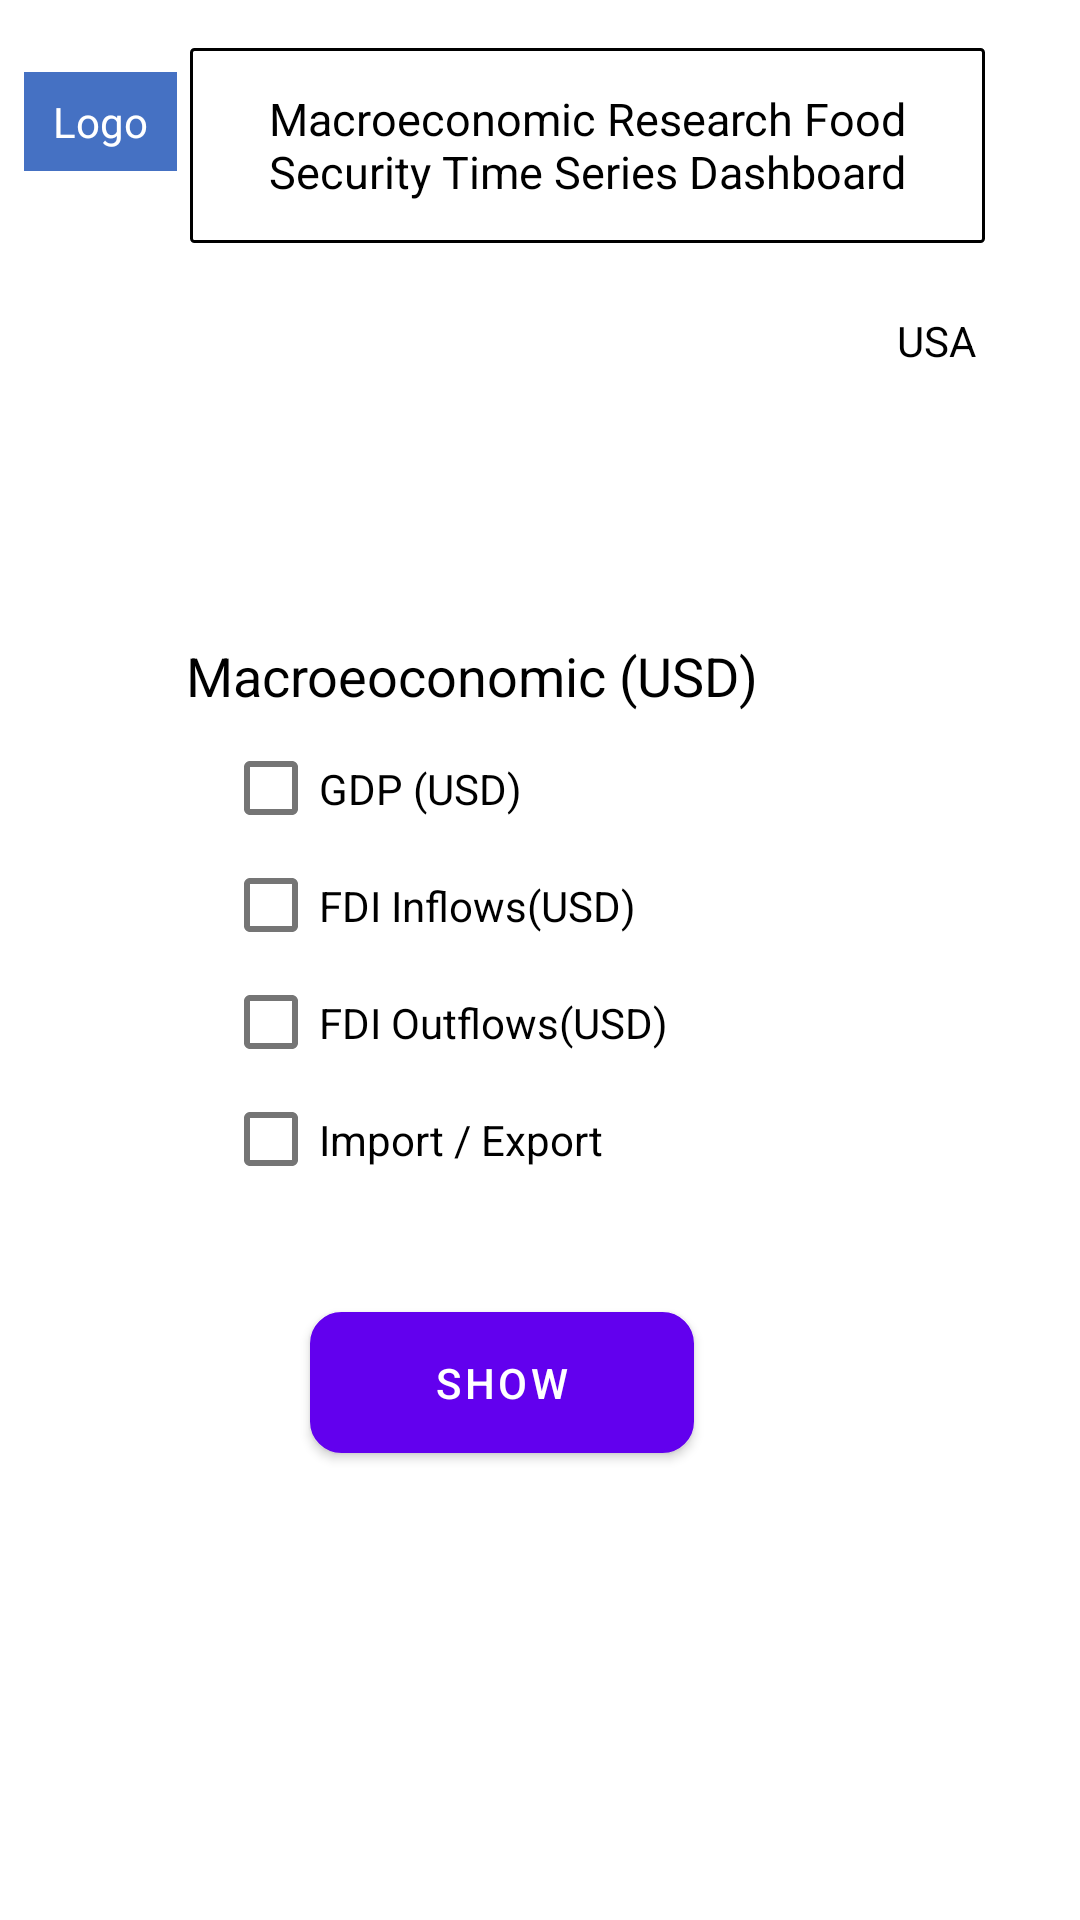

Layout XML and referenced resources for this Android screen:
<!-- AndroidManifest.xml: application theme Theme.MacroEconomicsResearch -->
<!-- res/layout/activity_show_actvity.xml -->
<?xml version="1.0" encoding="utf-8"?>
<androidx.constraintlayout.widget.ConstraintLayout xmlns:android="http://schemas.android.com/apk/res/android"
    xmlns:app="http://schemas.android.com/apk/res-auto"
    xmlns:tools="http://schemas.android.com/tools"
    android:layout_width="match_parent"
    android:layout_height="match_parent"
    tools:context=".ShowActvity">
    <TextView
        android:id="@+id/textView3"
        android:layout_width="51dp"
        android:layout_height="33dp"
        android:layout_marginStart="8dp"
        android:layout_marginLeft="8dp"
        android:layout_marginTop="24dp"
        android:background="@color/Blue_color"
        android:gravity="center"
        android:text="@string/logo"
        android:textColor="@color/white"
        app:layout_constraintStart_toStartOf="parent"
        app:layout_constraintTop_toTopOf="parent" />

    <TextView
        android:id="@+id/textView2"
        android:layout_width="265dp"
        android:layout_height="65dp"
        android:layout_marginTop="16dp"
        android:layout_marginEnd="8dp"
        android:layout_marginRight="8dp"
        android:background="@drawable/round_black_title"
        android:gravity="center"
        android:text="@string/title"
        android:textColor="@color/black"
        android:textSize="15sp"
        app:layout_constraintEnd_toEndOf="parent"
        app:layout_constraintHorizontal_bias="0.151"
        app:layout_constraintStart_toEndOf="@+id/textView3"
        app:layout_constraintTop_toTopOf="parent" />

    <TextView
        android:id="@+id/textView6"
        android:layout_width="wrap_content"
        android:layout_height="wrap_content"
        android:layout_marginTop="132dp"
        android:text="@string/Macroeoconomic_usd"
        android:textColor="@color/black"
        android:textSize="18sp"
        app:layout_constraintEnd_toEndOf="parent"
        app:layout_constraintHorizontal_bias="0.366"
        app:layout_constraintStart_toStartOf="parent"
        app:layout_constraintTop_toBottomOf="@+id/textView2" />

    <CheckBox
        android:id="@+id/checkBox_1"
        android:layout_width="185dp"
        android:layout_height="35dp"
        android:layout_marginTop="8dp"
        android:text="@string/gdp"
        android:textColor="@color/black"
        app:layout_constraintEnd_toEndOf="parent"
        app:layout_constraintHorizontal_bias="0.424"
        app:layout_constraintStart_toStartOf="parent"
        app:layout_constraintTop_toBottomOf="@+id/textView6" />

    <CheckBox
        android:id="@+id/checkBox_2"
        android:layout_width="185dp"
        android:layout_height="35dp"
        android:layout_marginTop="4dp"
        android:text="@string/fdi_inflow"
        android:textColor="@color/black"
        app:layout_constraintEnd_toEndOf="parent"
        app:layout_constraintHorizontal_bias="0.424"
        app:layout_constraintStart_toStartOf="parent"
        app:layout_constraintTop_toBottomOf="@+id/checkBox_1" />

    <CheckBox
        android:id="@+id/checkBox_3"
        android:layout_width="185dp"
        android:layout_height="35dp"
        android:layout_marginTop="4dp"
        android:text="@string/fdi_outflow"
        android:textColor="@color/black"
        app:layout_constraintEnd_toEndOf="parent"
        app:layout_constraintHorizontal_bias="0.424"
        app:layout_constraintStart_toStartOf="parent"
        app:layout_constraintTop_toBottomOf="@+id/checkBox_2" />

    <CheckBox
        android:id="@+id/checkBox_4"
        android:layout_width="185dp"
        android:layout_height="35dp"
        android:layout_marginTop="4dp"
        android:text="@string/import_export"
        android:textColor="@color/black"
        app:layout_constraintEnd_toEndOf="parent"
        app:layout_constraintHorizontal_bias="0.424"
        app:layout_constraintStart_toStartOf="parent"
        app:layout_constraintTop_toBottomOf="@+id/checkBox_3" />

    <Button
        android:id="@+id/show_btn"
        android:layout_width="128dp"
        android:layout_height="47dp"
        android:layout_marginTop="40dp"
        android:background="@drawable/rounded_corner_view"
        android:text="@string/show"
        android:textColor="@color/white"
        app:layout_constraintEnd_toEndOf="parent"
        app:layout_constraintHorizontal_bias="0.445"
        app:layout_constraintStart_toStartOf="parent"
        app:layout_constraintTop_toBottomOf="@+id/checkBox_4" />

    <TextView
        android:id="@+id/country_name"
        android:layout_width="60dp"
        android:layout_height="29dp"
        android:layout_marginTop="18dp"
        android:layout_marginEnd="18dp"
        android:layout_marginRight="18dp"
        android:gravity="center"
        android:text="USA"
        android:textColor="@color/black"
        app:layout_constraintEnd_toEndOf="parent"
        app:layout_constraintTop_toBottomOf="@+id/textView2" />

    <ImageView
        android:id="@+id/macroeconomics_table_image"
        android:layout_width="59dp"
        android:layout_height="54dp"
        android:layout_marginStart="72dp"
        android:layout_marginLeft="72dp"
        android:contentDescription="TODO"
        app:layout_constraintBottom_toBottomOf="parent"
        app:layout_constraintStart_toStartOf="parent"
        app:layout_constraintTop_toBottomOf="@+id/show_btn"
        app:layout_constraintVertical_bias="0.562"
        app:srcCompat="@drawable/ic_baseline_analytics_24" />

    <ImageView
        android:id="@+id/agriculture_table_image"
        android:layout_width="59dp"
        android:layout_height="54dp"
        android:layout_marginStart="20dp"
        android:layout_marginLeft="20dp"
        app:layout_constraintBottom_toBottomOf="parent"
        app:layout_constraintStart_toEndOf="@+id/macroeconomics_table_image"
        app:layout_constraintTop_toTopOf="@+id/macroeconomics_table_image"
        app:layout_constraintVertical_bias="0.0"
        app:srcCompat="@drawable/ic_baseline_agriculture_24" />

    <ImageView
        android:id="@+id/debt_table_image"
        android:layout_width="62dp"
        android:layout_height="61dp"
        app:layout_constraintBottom_toBottomOf="parent"
        app:layout_constraintEnd_toEndOf="parent"
        app:layout_constraintHorizontal_bias="0.193"
        app:layout_constraintStart_toEndOf="@+id/agriculture_table_image"
        app:layout_constraintTop_toTopOf="@+id/agriculture_table_image"
        app:layout_constraintVertical_bias="0.0"
        app:srcCompat="@drawable/ic_baseline_monetization_on_24" />
</androidx.constraintlayout.widget.ConstraintLayout>
<!-- resources referenced by this layout -->
<resources>
  <color name="Blue_color">#4571c3</color>
  <color name="black">#FF000000</color>
  <color name="white">#FFFFFFFF</color>
  <!-- drawable round_black_title (drawable) -->
  <?xml version="1.0" encoding="utf-8"?>
  <shape
      xmlns:android="http://schemas.android.com/apk/res/android"
      android:shape="rectangle">
  
      <corners android:radius="1dp" />
  
      
      <stroke android:width="1dp" android:color="@color/black" />
  
  
  </shape>
  <!-- drawable rounded_corner_view (drawable) -->
  <?xml version="1.0" encoding="utf-8"?>
  <shape
      xmlns:android="http://schemas.android.com/apk/res/android"
      android:shape="rectangle">
  
      <corners android:radius="10dp" />
  
      
      <stroke android:width="1dp" android:color="@color/black" />
  
      
      <solid android:color="@color/Blue_color"/>
  
  </shape>
  <string name="Macroeoconomic_usd">Macroeoconomic (USD)</string>
  <string name="fdi_inflow">FDI Inflows(USD)</string>
  <string name="fdi_outflow">FDI Outflows(USD)</string>
  <string name="gdp">GDP (USD)</string>
  <string name="import_export">Import / Export</string>
  <string name="logo">Logo</string>
  <string name="show">Show</string>
  <string name="title">Macroeconomic Research Food Security Time Series Dashboard</string>
  <style name="Theme.MacroEconomicsResearch" parent="Theme.MaterialComponents.Light.NoActionBar">
          
          <item name="colorOnPrimary">@color/white</item>
          
  
  
          <item name="colorOnSecondary">@color/black</item>
          
  
          
      </style>
</resources>
